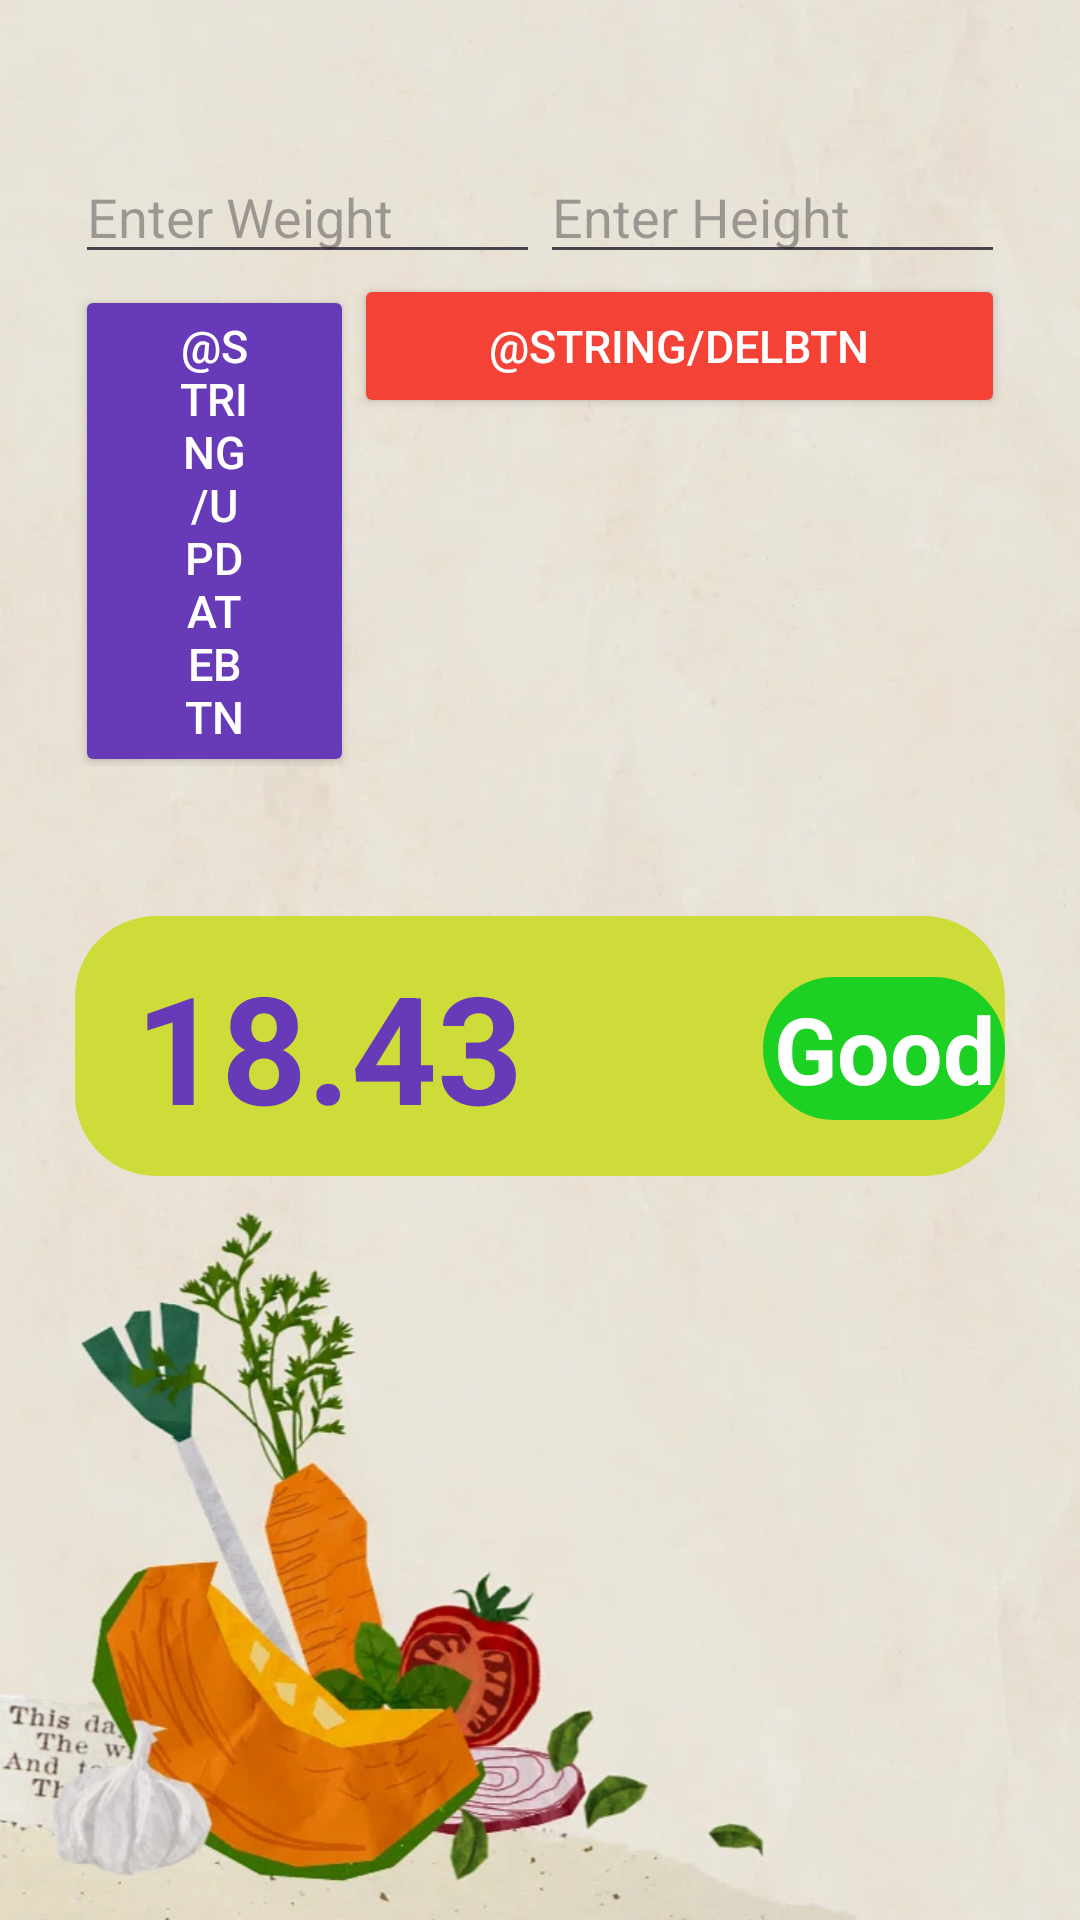

Reconstruct the res/layout file that produces this screen, plus the resources it refers to.
<!-- AndroidManifest.xml: application theme Theme.ToShape -->
<!-- res/layout/operations.xml -->
<?xml version="1.0" encoding="utf-8"?>
<androidx.constraintlayout.widget.ConstraintLayout xmlns:android="http://schemas.android.com/apk/res/android"
    xmlns:app="http://schemas.android.com/apk/res-auto"
    xmlns:tools="http://schemas.android.com/tools"
    android:id="@+id/main"
    android:layout_width="match_parent"
    android:layout_height="match_parent"
    android:background="@drawable/shapebg2"

    tools:context=".OperationsActivity">

    <LinearLayout
        android:layout_width="match_parent"
        android:layout_height="wrap_content"
        android:layout_marginHorizontal="25dp"
        android:layout_marginTop="50dp"
        android:orientation="vertical"

        app:layout_constraintTop_toTopOf="parent">

        <LinearLayout
            android:layout_width="wrap_content"
            android:layout_height="wrap_content"
            android:layout_marginBottom="0dp"
            android:orientation="horizontal">

            <EditText
                android:id="@+id/editTextText3"
                android:layout_width="wrap_content"
                android:layout_height="wrap_content"
                android:layout_weight="1"
                android:ems="10"
                android:hint="Enter Weight"
                android:inputType="text" />

            <EditText
                android:id="@+id/editTextText4"
                android:layout_width="wrap_content"
                android:layout_height="wrap_content"
                android:layout_weight="1"
                android:ems="10"
                android:hint="Enter Height"
                android:inputType="text" />
        </LinearLayout>

        <LinearLayout
            android:layout_width="wrap_content"
            android:layout_height="wrap_content"
            android:orientation="horizontal">

            <Button
                android:id="@+id/updateBMI4"
                android:layout_width="match_parent"
                android:layout_height="wrap_content"
                android:layout_weight="1"
                android:backgroundTint="@color/updatecolor"
                android:paddingHorizontal="35dp"
                android:paddingVertical="10dp"
                android:text="@string/updatebtn"
                android:textColor="@color/white"
                android:textSize="15sp"
                app:cornerRadius="20dp" />

            <Button
                android:id="@+id/delBMI"
                android:layout_width="match_parent"
                android:layout_height="wrap_content"
                android:backgroundTint="@color/delcolor"
                android:paddingHorizontal="45dp"
                android:paddingVertical="10dp"
                android:text="@string/delbtn"
                android:textColor="@color/white"
                android:textSize="15sp"
                app:cornerRadius="20dp" />
        </LinearLayout>

        <LinearLayout
            android:layout_width="match_parent"
            android:layout_height="match_parent"
            android:layout_marginTop="50dp"
            android:background="@drawable/thename"
            android:orientation="horizontal"
            android:paddingVertical="10dp">

            <TextView
                android:id="@+id/BMIrate"
                android:layout_width="wrap_content"
                android:layout_height="wrap_content"
                android:text="18.43"
                android:textAlignment="textStart"
                android:paddingStart="20dp"
                android:textColor="@color/rateColor"
                android:textSize="50dp"
                android:textStyle="bold" />

            <TextView
                android:id="@+id/status"
                android:layout_width="wrap_content"
                android:layout_height="wrap_content"
                android:background="@drawable/statusbtnframe"
                android:paddingVertical="3dp"
                android:layout_marginLeft="80dp"
                android:layout_marginTop="-7dp"
                android:width="120dp"
                android:text="Good"
                android:textAlignment="center"
                android:textColor="@color/white"
                android:textSize="31dp"
                android:textStyle="bold" />

        </LinearLayout>

    </LinearLayout>

</androidx.constraintlayout.widget.ConstraintLayout>
<!-- resources referenced by this layout -->
<resources>
  <color name="delcolor">#F44336</color>
  <color name="rateColor">#673AB7</color>
  <color name="updatecolor">#673AB7</color>
  <color name="white">#FFFFFFFF</color>
  <!-- drawable shapebg2: webp bitmap (drawable, 50576 bytes) -->
  <!-- drawable statusbtnframe (drawable) -->
  <shape xmlns:android="http://schemas.android.com/apk/res/android"
      android:shape="rectangle">
      <fill android:color="@color/submitcolor" />
      <stroke
      android:width="40dp"
      android:color="@color/statuscolor" />
      <corners android:radius="4dp" />
  </shape>
  <!-- drawable thename (drawable) -->
  <shape xmlns:android="http://schemas.android.com/apk/res/android"
      android:shape="rectangle">
      <fill android:color="@color/submitcolor" />
      <stroke
      android:width="50dp"
      android:color="@color/taskcolor" />
      <corners android:radius="2dp" />
  </shape>
  <style name="Theme.ToShape" parent="Base.Theme.ToShape" />
  <color name="submitcolor">#FF9800</color>
  <color name="statuscolor">#1DD124</color>
  <color name="taskcolor">#CDDC39</color>
  <style name="Base.Theme.ToShape" parent="Theme.Material3.DayNight.NoActionBar">
          
          
      </style>
</resources>
